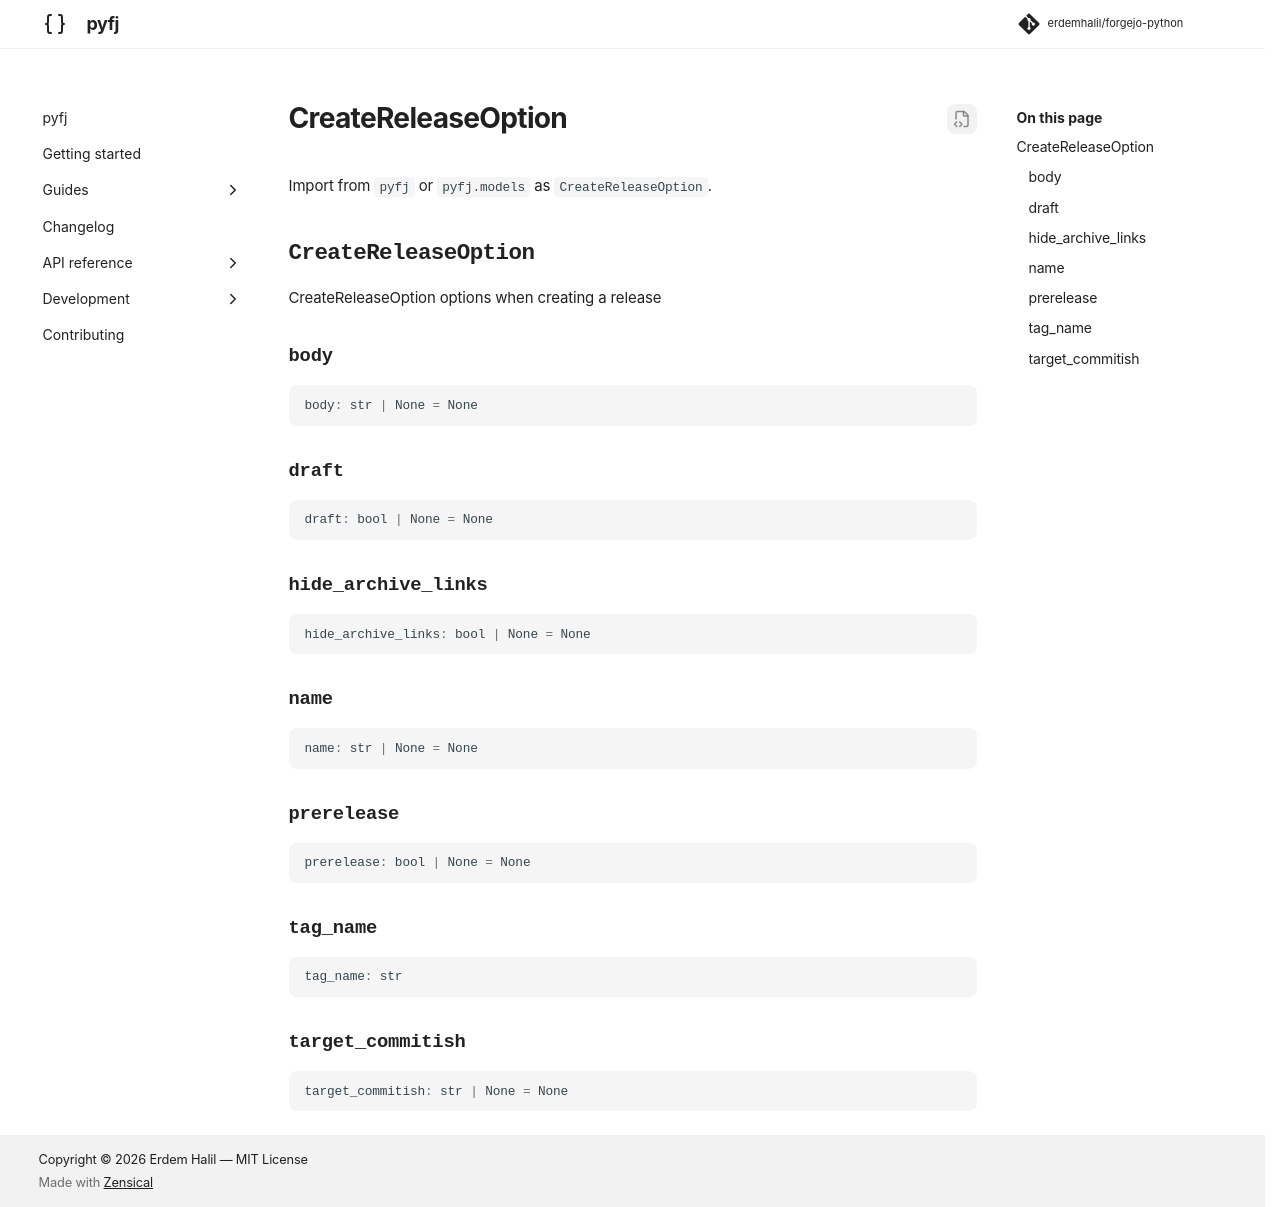

repository: erdemhalil/forgejo-python · page: dev/reference/models/create_release_option/index.html · generator: mkdocs

---
title: "CreateReleaseOption"
description: "CreateReleaseOption options when creating a release"
---

# CreateReleaseOption

Import from `pyfj` or `pyfj.models` as `CreateReleaseOption`.

::: pyfj._generated.models.create_release_option.CreateReleaseOption
